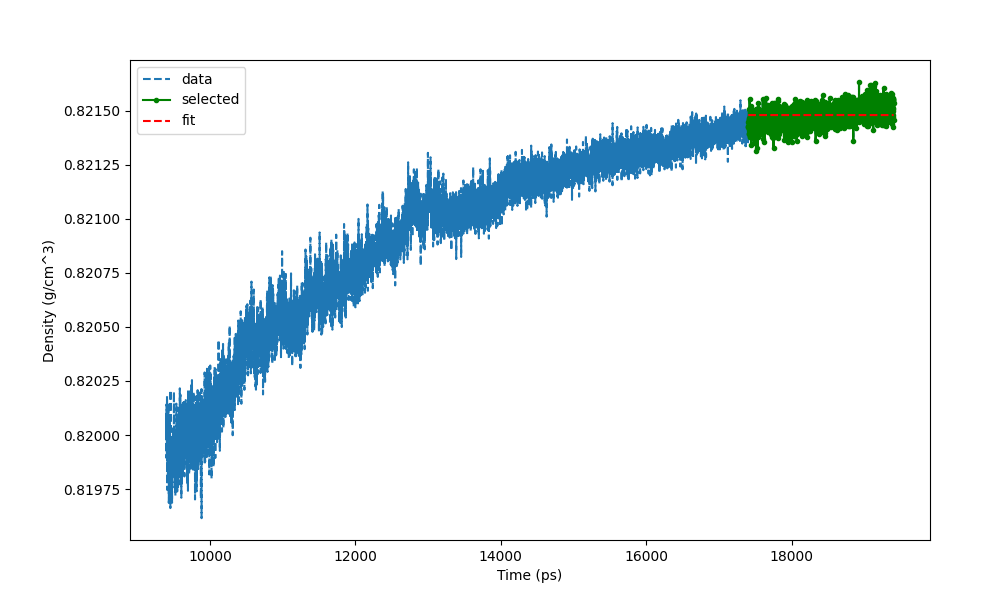

Values plotted in this chart, from the file beside it:
Time (ps) (8000), Density (g/cm^3)
9401, 0.8201
9402, 0.8199
9403, 0.8201
9404, 0.82
9405, 0.82
9406, 0.8201
9407, 0.8199
9408, 0.8199
9409, 0.8201
9410, 0.8202
9411, 0.82
9412, 0.8199
9413, 0.82
9414, 0.8197
9415, 0.8201
9416, 0.8199
9417, 0.8198
9418, 0.8198
9419, 0.8199
9420, 0.8201
9421, 0.8198
9422, 0.8199
9423, 0.8201
9424, 0.82
9425, 0.8198
9426, 0.8198
9427, 0.82
9428, 0.8201
9429, 0.82
9430, 0.8198
9431, 0.8199
9432, 0.8199
9433, 0.8199
9434, 0.8197
9435, 0.8197
9436, 0.8199
9437, 0.82
9438, 0.8199
9439, 0.8199
9440, 0.8199
9441, 0.82
9442, 0.8199
9443, 0.82
9444, 0.82
9445, 0.8197
9446, 0.82
9447, 0.8199
9448, 0.8198
9449, 0.8198
9450, 0.8201
9451, 0.8199
9452, 0.8198
9453, 0.82
9454, 0.8199
9455, 0.82
9456, 0.8197
9457, 0.82
9458, 0.8202
9459, 0.8199
9460, 0.82
... 9,940 more rows
